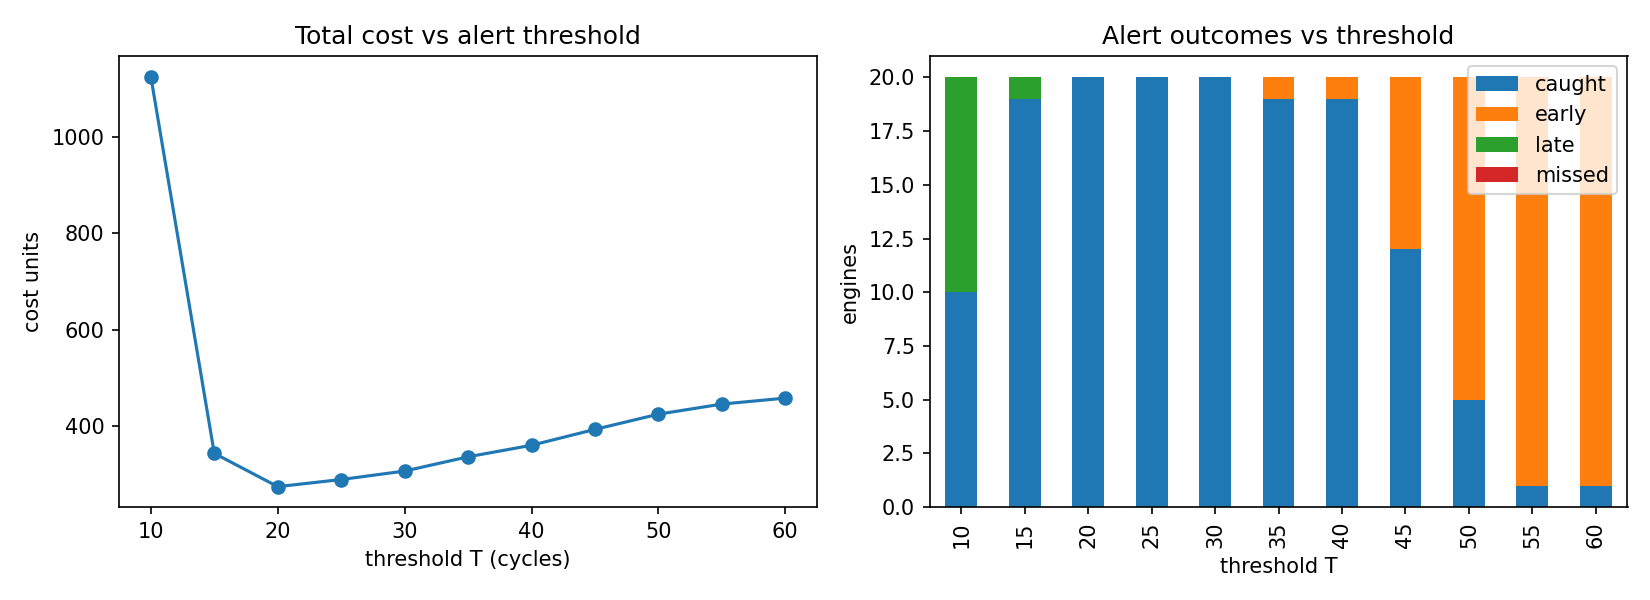

Data behind this chart, as committed beside it:
T, caught, early, late, missed, total_cost
10, 10, 0, 10, 0, 1126
15, 19, 0, 1, 0, 342.8
20, 20, 0, 0, 0, 273.6
25, 20, 0, 0, 0, 288.4
30, 20, 0, 0, 0, 306
35, 19, 1, 0, 0, 335.6
40, 19, 1, 0, 0, 359.6
45, 12, 8, 0, 0, 392.6
50, 5, 15, 0, 0, 424.2
55, 1, 19, 0, 0, 445.2
60, 1, 19, 0, 0, 457.6
